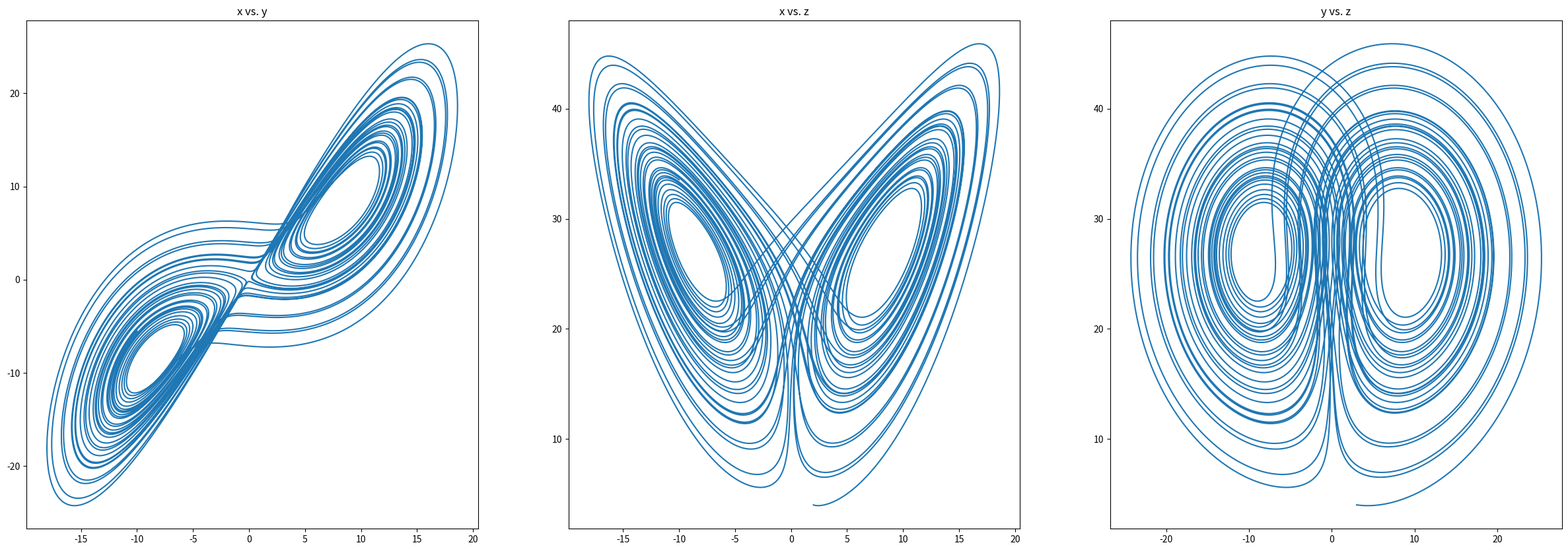

Write Python code to recreate this figure.
import numpy as np
import matplotlib.pyplot as plt

r = 28.0
s = 10.0
b = 8.0/3.0

def x_prime(t, x, y, z):
	return s*(y-x)
def y_prime(t, x, y, z):
	return x*(r - z) - y
def z_prime(t, x, y, z):
	return x*y -b*z

def rk2_step(t_old, x_old, y_old, z_old, h):

	kx_half = x_prime(t_old, x_old, y_old, z_old)
	ky_half = y_prime(t_old, x_old, y_old, z_old)
	kz_half = z_prime(t_old, x_old, y_old, z_old)

	t_half = t_old + h/2.0
	x_half = x_old + h/2.0 * kx_half
	y_half = y_old + h/2.0 * ky_half
	z_half = z_old + h/2.0 * kz_half

	kx = x_prime(t_half, x_half, y_half, z_half)
	ky = y_prime(t_half, x_half, y_half, z_half)
	kz = z_prime(t_half, x_half, y_half, z_half)
	
	t_new = t_old + h
	x_new = x_old + h * kx
	y_new = y_old + h * ky
	z_new = z_old + h * kz
	
	return t_new, x_new, y_new, z_new

def rk2(x0, y0, z0, t_total, h):

	n_points = int(t_total/h)

	T = np.zeros(n_points)
	X = np.zeros(n_points)
	Y = np.zeros(n_points)
	Z = np.zeros(n_points)

	T[0] = 0.0
	X[0] = x0
	Y[0] = y0
	Z[0] = z0
	
	for i in range(1, n_points):
		T[i], X[i], Y[i], Z[i] = rk2_step(T[i-1], X[i-1], Y[i-1], Z[i-1], h)

	f, ax = plt.subplots(1,3,figsize=(30,10))
	ax[0].set_title("x vs. y")
	ax[0].plot(X,Y)

	ax[1].set_title("x vs. z")
	ax[1].plot(X,Z)
	
	ax[2].set_title("y vs. z")
	ax[2].plot(Y,Z)

	plt.savefig("lorenz.png")
	plt.show()
	plt.close()
	
h = 0.001
t_total = 40.0
x0 = 2.0
y0 = 3.0
z0 = 4.0
rk2(x0, y0, z0, t_total, h)
		
		


	

	
	
